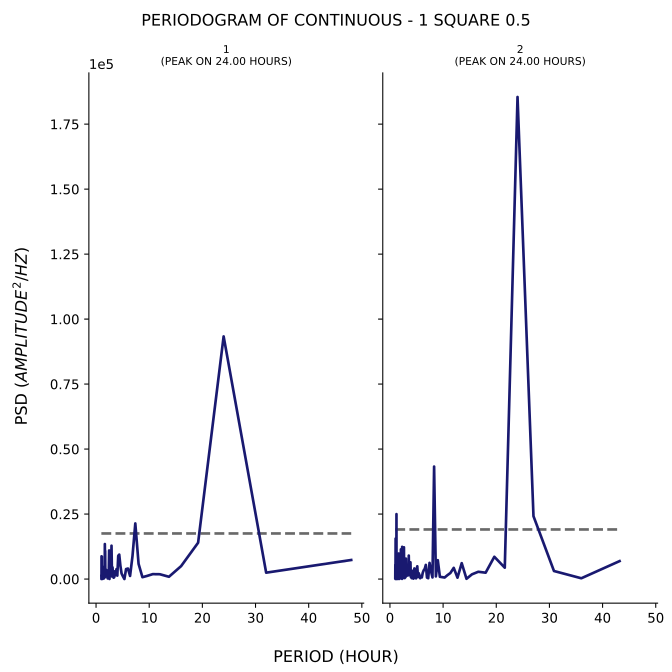

The data file committed next to this chart (first rows):
test, period, psd
1, 48.0, 7332
1, 32.0, 2454
1, 24.0, 93340
1, 19.2, 13981
1, 16.0, 4972
1, 13.71, 882.2
1, 12.0, 1851
1, 10.67, 1890
1, 9.6, 1206
1, 8.727, 715.6
1, 8.0, 5844
1, 7.385, 21396
1, 6.857, 8861
1, 6.4, 1202
1, 6.0, 4043
1, 5.647, 3841
1, 5.333, 13.45
1, 5.053, 1060
1, 4.8, 2148
1, 4.571, 5253
1, 4.364, 9405
1, 4.174, 8960
1, 4.0, 1322
1, 3.84, 3807
1, 3.692, 1521
1, 3.556, 3009
1, 3.429, 746.5
1, 3.31, 517.2
1, 3.2, 1074
1, 3.097, 4505
1, 3.0, 982.2
1, 2.909, 12833
1, 2.824, 2236
1, 2.743, 5651
1, 2.667, 1174
1, 2.595, 3334
1, 2.526, 34.1
1, 2.462, 11004
1, 2.4, 3739
1, 2.341, 2526
1, 2.286, 2292
1, 2.233, 543
1, 2.182, 245.2
1, 2.133, 3310
1, 2.087, 3122
1, 2.043, 2440
1, 2.0, 924.4
1, 1.959, 3056
1, 1.92, 2283
1, 1.882, 1016
1, 1.846, 3662
1, 1.811, 1878
1, 1.778, 2314
1, 1.745, 3086
1, 1.714, 10837
1, 1.684, 7898
1, 1.655, 13463
1, 1.627, 600.6
1, 1.6, 4364
1, 1.574, 1179
... 247 more rows
